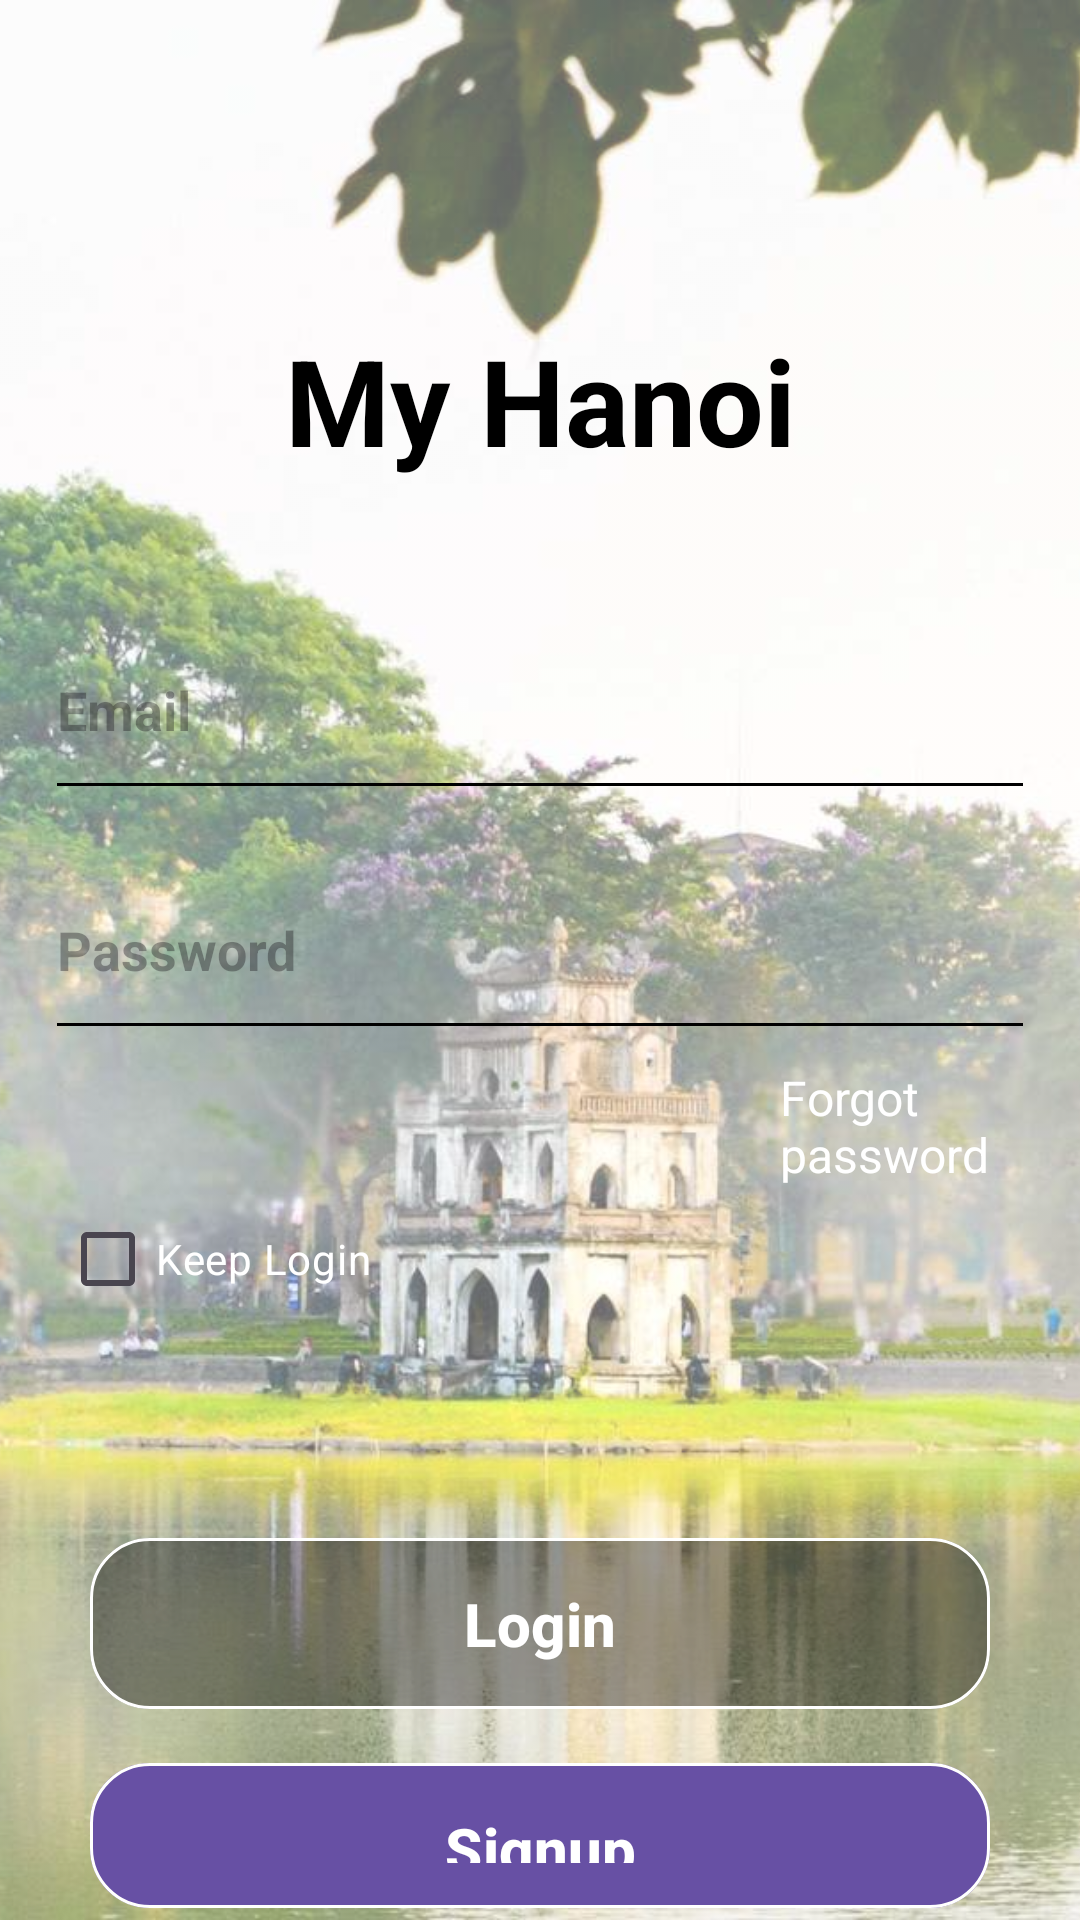

Produce the Android XML layout that renders to this screen, including the resource entries it uses.
<!-- AndroidManifest.xml: application theme Theme.MyHanoiVer1 -->
<!-- res/layout/activity_login.xml -->
<?xml version="1.0" encoding="utf-8"?>
<RelativeLayout xmlns:android="http://schemas.android.com/apk/res/android"
    xmlns:app="http://schemas.android.com/apk/res-auto"
    xmlns:tools="http://schemas.android.com/tools"
    android:layout_width="match_parent"
    android:layout_height="match_parent"
    android:background="@color/cardview_light_background"
    tools:context=".LoginActivity">

    <ImageView
        android:layout_width="match_parent"
        android:layout_height="match_parent"
        android:alpha="0.6"
        android:scaleType="centerCrop"
        android:src="@drawable/anh_ho_guom"/>

    <LinearLayout
        android:layout_width="match_parent"
        android:orientation="vertical"
        android:weightSum="2"
        android:layout_height="match_parent">

        <LinearLayout
            android:layout_width="match_parent"
            android:layout_height="0dp"
            android:layout_weight="0.5"
            android:gravity="bottom">

            <TextView
                android:layout_width="match_parent"
                android:layout_height="wrap_content"
                android:gravity="center"
                android:text="My Hanoi"
                android:textStyle="bold"
                android:textSize="40dp"
                android:textColor="@color/black"/>
        </LinearLayout>

        <LinearLayout
            android:layout_width="match_parent"
            android:layout_height="0dp"
            android:orientation="vertical"
            android:gravity="start"
            android:layout_weight="1.5">

            <EditText
                android:id="@+id/edt_email"
                android:layout_width="match_parent"
                android:layout_height="70dp"
                android:layout_marginTop="40dp"
                android:layout_marginHorizontal="15dp"
                android:backgroundTint="@color/black"
                android:textStyle="bold"
                android:hint="Email"
                android:inputType="textEmailAddress"
                android:maxLines="1"
                android:textColor="@color/black"/>

            <EditText
                android:id="@+id/edt_password"
                android:layout_width="match_parent"
                android:layout_height="70dp"
                android:layout_marginHorizontal="15dp"
                android:layout_marginTop="10dp"
                android:backgroundTint="@color/black"
                android:textStyle="bold"
                android:hint="Password"
                android:inputType="textPassword"
                android:maxLines="1"
                android:textColor="@color/white"/>

            <TextView
                android:layout_marginStart="260dp"
                android:id="@+id/txtForgotPassword"
                android:layout_width="wrap_content"
                android:layout_height="wrap_content"
                android:layout_marginTop="5dp"
                android:layout_marginHorizontal="20dp"
                android:text="Forgot password"
                android:textColor="@color/white"
                android:textSize="16sp"/>
            <CheckBox
                android:backgroundTint="@color/white"
                android:id="@+id/mCheckbox"
                android:layout_marginHorizontal="20dp"
                android:layout_width="wrap_content"
                android:layout_height="wrap_content"
                android:textColor="@color/white"
                android:text="Keep Login"/>

            <com.google.android.material.button.MaterialButton
                android:id="@+id/btn_login"
                android:layout_width="match_parent"
                android:layout_height="wrap_content"
                android:layout_marginHorizontal="30dp"
                android:layout_marginTop="65dp"
                android:padding="15dp"
                android:text="Login"
                android:textStyle="bold"
                android:textSize="20dp"
                android:backgroundTint="@color/cardview_shadow_start_color"
                app:strokeColor="@color/white"
                app:cornerRadius="20dp"
                app:strokeWidth="1dp"/>

            <com.google.android.material.button.MaterialButton
                android:id="@+id/btn_signup"
                android:layout_width="match_parent"
                android:layout_height="wrap_content"
                android:layout_marginHorizontal="30dp"
                android:layout_marginTop="10dp"
                android:padding="15dp"
                android:text="Signup"
                android:textStyle="bold"
                android:textSize="20dp"
                app:strokeColor="@color/white"
                app:cornerRadius="20dp"
                app:strokeWidth="1dp"/>

        </LinearLayout>

    </LinearLayout>
</RelativeLayout>
<!-- resources referenced by this layout -->
<resources>
  <!-- drawable anh_ho_guom: jpg bitmap (drawable, 329096 bytes) -->
  <style name="Theme.MyHanoiVer1" parent="Base.Theme.MyHanoiVer1" />
  <style name="Base.Theme.MyHanoiVer1" parent="Theme.Material3.DayNight.NoActionBar">
          
          
      </style>
  <!-- not gathered from this repository: default colours our renderer supplied (Android Studio template values) -->
  <color name="black">#FF000000</color>
  <color name="white">#FFFFFFFF</color>
</resources>
